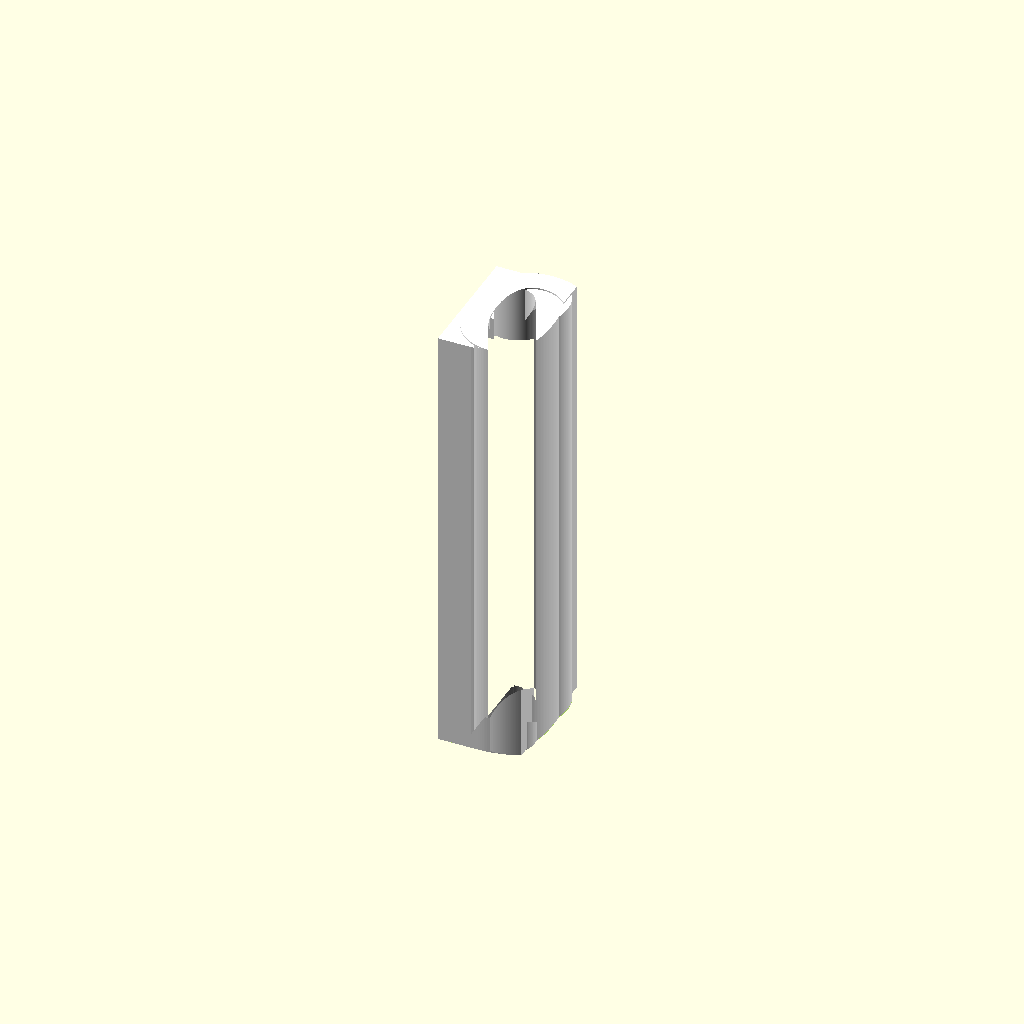
Cell 1 — every parameter at its default value.
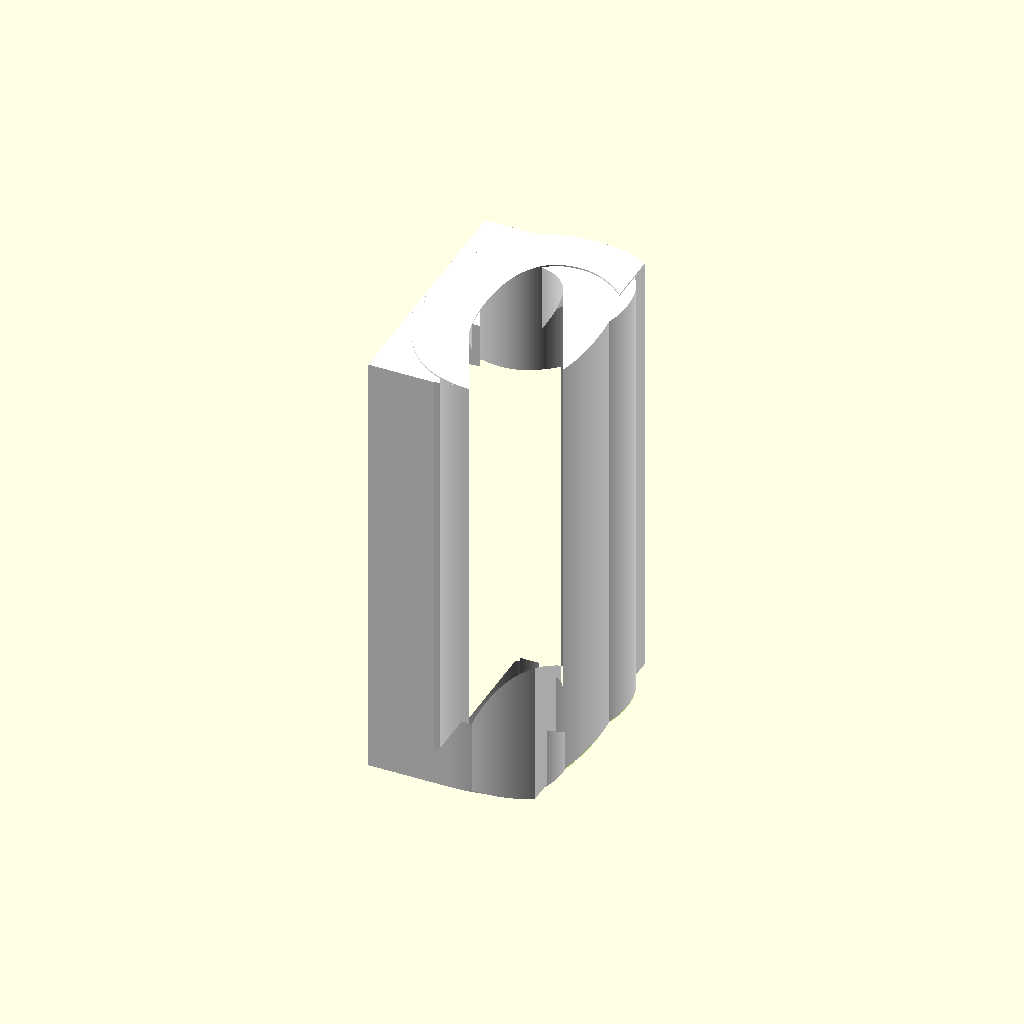
Cell 2 — fontsize set to 56, the other parameters unchanged.
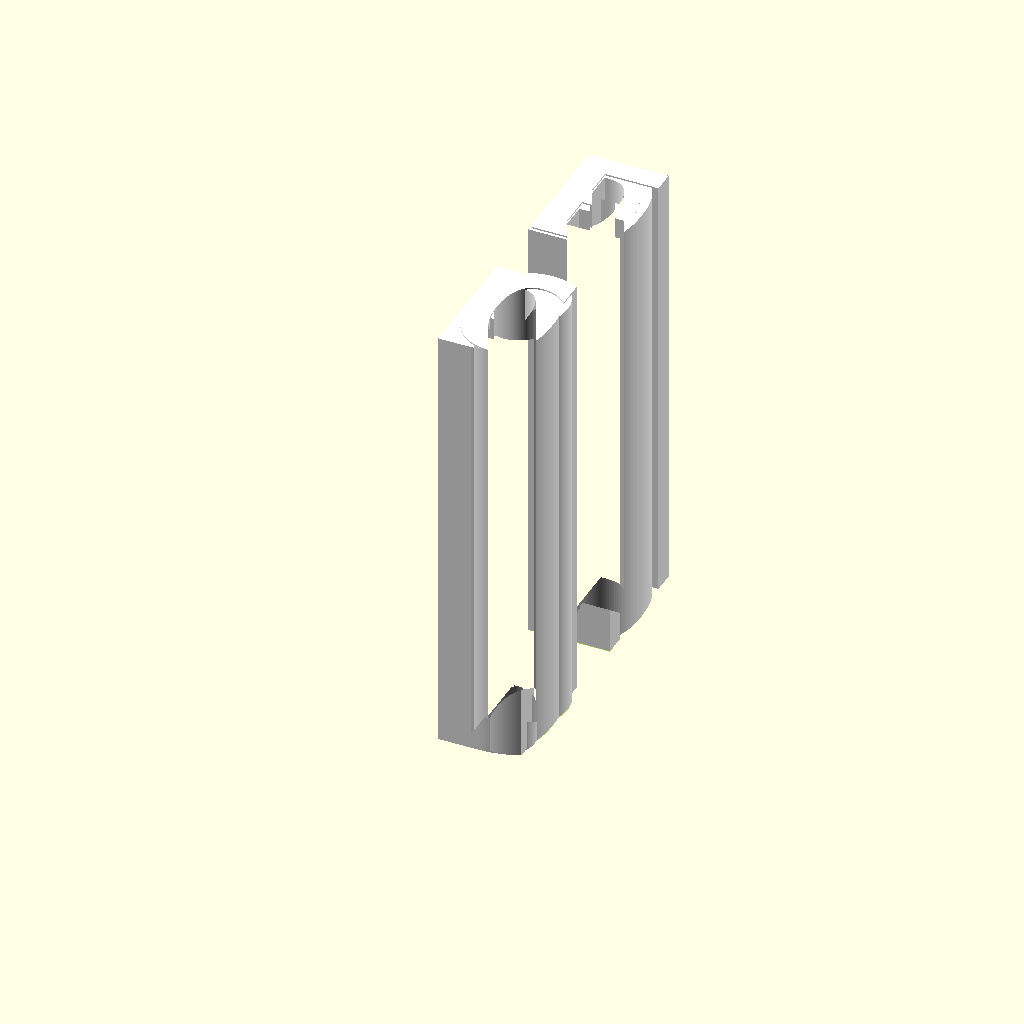
Cell 3: grid_rows = 2 (everything else at default).
One fixed orthographic camera (rotation 55°, 0°, 25°; colour scheme Cornfield) for every cell.
Source of the model, flaps-generator/flaps_custom.scad:
// Flap Generator for splitflap design based on: https://github.com/adamgmakes/SplitFlapDisplay
//
// Flap generator created by Richard Garsthagen (the.anykey@gmail.com)
// License under creative commons: https://creativecommons.org/licenses/by-nc-sa/4.0/
//
// MODIFIED FOR CUSTOMIZABLE LAYOUT
// Configure rows, columns, and starting character to fit your build plate

$fn=180; // Quality of render

layers = 3;
layerheight = 0.16;
fontsize = 28;
blackmargin = 3;

// USE [F6] to render the flaps

// ============================================================================
// CUSTOMIZABLE LAYOUT PARAMETERS
// ============================================================================

// Grid dimensions - ADJUST THESE TO FIT YOUR PRINTER
grid_rows = 1;           // Number of rows (e.g., 4, 5, 6, 8)
grid_cols = 1;           // Number of columns (e.g., 4, 5, 6, 8)

start_char = 2;

// Character step - use 1 for all characters, 2 for every other character
// Set to 2 to print half the flaps (e.g., chars 0, 2, 4...), then print again
// with start_char=1 to get the other half (chars 1, 3, 5...)
// This is useful if you want to put alternate characters on the back of flaps
char_step = 2;           // 1 = sequential, 2 = every other

// Spacing between flaps (mm) - adjust if flaps are too close/far
x_spacing = 34;          // Horizontal spacing (34mm is safe, 32mm is tight)
y_spacing = 43;          // Vertical spacing (43mm is safe, 40mm is tight)

// ============================================================================
// GENERATION CONTROL
// ============================================================================

// Make the individual color layer
//MakeFlaps(0);

// Show Preview of all the flaps - NOT FOR PRINTING
// PreviewFlaps();

// Generate flaps for export
MakeFlaps(1);



// Fonts to use
fonts = ["Consolas:style=bold", "Apple Symbols", "Arial Unicode MS"];
charFont = [0,0,0,0,0,0,0,0,0,0,0,0,0,0,0,0,0,0,0,0,0,0,0,0,0,0,0,0,0,0,0,0,0,0,0,0,0,0,0,0,0,0,0,0,0,0,0,0,0,0,2,1,1,0,0,1,0,0,0,1,1,1,0,0];

// 64 Characters you want to use (indices 0-63)
// Note: Use actual Unicode characters or \uXXXX escapes (single backslash)
// For quotes: use "'" for single quote, "\"" for double quote
chars = [
"A", "B", "C", "D", "E", "F", "G", "H",  // 0-7
"I", "J", "K", "L", "M", "N", "O", "P",  // 8-15
"Q", "R", "S", "T", "U", "V", "W", "X",  // 16-23
"Y", "Z", "0", "1", "2", "3", "4", "5",  // 24-31
"6", "7", "8", "9", "?", "!", "@", "#",  // 32-39
"$", "&", "[", "]", "-", "+", "=", ":",  // 40-47
"%",
"'",
"\u2709", // Message
"\u2605", // Star
"\u2600", // Sun 
"\u2191", // Down Arrow
"\u2193", // Up Arrow
"\u00B0", // Degree
"\u263A", // Empty Smiley
"\u263B", // Filled Smiley
"♥",
"\u266B", // Music Note
"\u2614", // Umbrella
"\u26A1", // Lightning
" ", // 
" "  // 
];

// Flap Color layer, to generate as individual colors for each flap background
flapColor = [0,0,0,0,0,0,0,0,0,0,0,0,0,0,0,0,0,0,0,0,0,0,0,0,0,0,0,0,0,0,0,0,0,0,0,0,0,0,0,0,0,0,0,0,0,0,0,0,0,0,0,0,0,0,0,0,0,0,0,0,0,0,1,0];

// Color layer, to generate as individual colors
charColorLayer = [1,1,1,1,1,1,1,1,1,1,1,1,1,1,1,1,1,1,1,1,1,1,1,1,1,1,1,1,1,1,1,1,1,1,1,1,1,1,1,1,1,1,1,1,1,1,1,1,1,1,1,1,1,1,1,1,1,1,1,1,1,1,1,1];

// Per Character Font Size overwrite
// Index 37 (@) is reduced by 4 points to fit better
// Index 52-53 (arrows) are increased by 5 points for visibility
charSizeOffset = [0,0,0,0,0,0,0,0,0,0,0,0,0,0,0,0,0,0,0,0,0,0,0,0,0,0,0,0,0,0,0,0,0,0,0,0,0,-4,0,0,0,0,0,0,0,0,0,0,0,0,0,0,5,5,0,0,0,0,0,0,0,0,0,0,0];

// Per Character Y Position overwrite -> default is centered (0 = centered)
// Positive values move DOWN, negative values move UP
// Only adjust if character appears visually off-center when printed
charYposOffset = [
    0,0,0,0,0,0,0,0,0,0,0,0,0,0,0,0,  // 0-15: A-P (all centered)
    -3.5,0,0,0,0,0,0,0,0,0,0,0,0,0,0,0,  // 16: Q (descender), 17-31: R-Z, 0-5
    0,0,0,0,0,0,0,0,0,0,0,0,0,0,0,0,  // 32-47: 6-9, ?, !, @, #, $, &, [, ], -, +, =, :
    0,9,0,0,0,0,0,9,0,0,0,0,0,0,0,0   // 48-63: %, ', ", €, ", ↑, ↓, ₿, °, ☺, ., ♥, spaces
    // 48:% 49:' 50:" 51:€ 52:" 53:↑ 54:↓ 55:₿ 56:° 57:☺ 58:. 59:♥ 60-63:spaces
];

// NOTE: If special characters (€, ↑, ↓, ₿, °, ☺) appear off-center,
// adjust their positions above. Indices:
// 51 = € (Euro), 53 = ↑ (Up arrow), 54 = ↓ (Down arrow)
// 55 = ₿ (Bitcoin), 56 = ° (Degree), 57 = ☺ (Smiley)

colors = ["black", "white", "red", "green", "yellow"];

// Calculate total flaps and validate
total_flaps = grid_rows * grid_cols;
end_char = start_char + (total_flaps - 1) * char_step;

module PreviewFlaps(){
    // Preview the current grid configuration
    for ( y = [0 : grid_rows-1] ){
        for ( x = [0 : grid_cols-1] ){
            char_idx = start_char + ((y*grid_cols)+x) * char_step;
            if (char_idx < 64) {
                translate([34+(x*x_spacing), 22+(y*y_spacing), 0])
                flapPreview(char_idx);
            }
        }
    }
    
    // Show build plate outline (for reference)
    plate_width = grid_cols * x_spacing + 20;
    plate_height = grid_rows * y_spacing + 30;
    color("gray", 0.2)
    translate([plate_width/2, plate_height/2 - 10, -1])
    cube([plate_width, plate_height, 1], center=true);
}

module MakeFlaps(part){
    for ( y = [0 : grid_rows-1] ){
        for ( x = [0 : grid_cols-1] ){
            char_idx = start_char + ((y*grid_cols)+x) * char_step;
            
            // Only generate if within valid character range
            if (char_idx < 64) {
                translate([17+(x*x_spacing), 22+(y*y_spacing), 0]) {
                    // Handle wrap-around for first and last characters
                    if (char_idx == 0) {
                        // First character: previous is 63, next is 1
                        flap(63, char_idx, char_idx+1, part);
                    } else if (char_idx == 63) {
                        // Last character: previous is 62, next is 0
                        flap(char_idx-1, char_idx, 0, part);
                    } else {
                        // Normal case: previous, current, next
                        flap(char_idx-1, char_idx, char_idx+1, part);
                    }
                }
            }
        }
    }
}

module flapPreview(c1){
     difference(){ 
         union(){
         color(colors[flapColor[c1]])
         linear_extrude(h=(layers*layerheight))
         import("flap.dxf");
         
         color(colors[flapColor[c1]])
             difference(){
             linear_extrude(h=(layers*layerheight))
             rotate([0,0,180])
             import("flap.dxf");

             translate([0,-21.16+(blackmargin/2),(layerheight*layers)/2])            
             cube([34,blackmargin,layerheight*layers], center=true);
         }

         // black margin
             color(colors[0])
             translate([0,0,layerheight*2])
             difference(){
                linear_extrude(h=(layerheight))
                 rotate([0,0,180])
                 import("flap.dxf");
                 translate([-17,-21.16+blackmargin,0])            
                 cube([34,21.16-blackmargin,layerheight]);
         }
         
         }
         charPreview(c1);
     }
    charPreview(c1); 
}

module flap(c1,c2,c3, part){
    //print flaps with character cutout
    
     difference(){ 
     union(){
     if (flapColor[c3]==part) {
         
         if (flapColor[c3] != 0) {
         color(colors[flapColor[c3]])
         translate([0,0,0])
             difference(){
                 linear_extrude(h=(layerheight))
                 import("flap.dxf");
                 translate([0,21.16-(blackmargin/2),layerheight/2])            
                 cube([34,blackmargin,layerheight], center=true);
                 
             }
         }
         else {
             color(colors[0])
             translate([0,0,0])
             linear_extrude(h=(layerheight))
             import("flap.dxf");
         } 
         
         
     }
     
     if (part==0){  // Always generate middle layer black
      color(colors[0])
      translate([0,0,layerheight])
      linear_extrude(h=(layerheight))
      import("flap.dxf");
     }
     
     if (flapColor[c2]==part) {
         color(colors[flapColor[c2]])
         translate([0,0,layerheight*2])
         linear_extrude(h=(layerheight))
         import("flap.dxf");
     }
     
     if (flapColor[c1]==part) {
         color(colors[flapColor[c1]])
         linear_extrude(h=(layerheight))
         rotate([0,0,180])
         import("flap.dxf");
     }
         
     if (part==0){
      color(colors[0])
      translate([0,0,layerheight])
      linear_extrude(h=(layerheight))
      rotate([0,0,180])
      import("flap.dxf");
      
      
      //top layer bottom margin
      color(colors[0])
             translate([0,0,layerheight*2])
             difference(){
                linear_extrude(h=(layerheight))
                 rotate([0,0,180])
                 import("flap.dxf");
                 translate([-17,-21.16+blackmargin,0])            
                 cube([34,21.16-blackmargin,layerheight]);
         }
      
      //bottom layer bottom margin
      color(colors[0])
             translate([0,0,0])
             difference(){
                linear_extrude(h=(layerheight))
                 import("flap.dxf");
                translate([-17,-21.16+blackmargin,0])            
                 cube([34,21.16-blackmargin,layerheight]);
         }
         
         
      
     }
     
     if (flapColor[c2]==part) {
         if (flapColor[c2] != 0) {
         color(colors[flapColor[c2]])
         translate([0,0,layerheight*2])
             difference(){
                 linear_extrude(h=(layerheight))
                 rotate([0,0,180])
                 import("flap.dxf");
                 translate([0,-21.16+(blackmargin/2),layerheight/2])            
                 cube([34,blackmargin,layerheight], center=true);
                 
             }
         }
         else {
             color(colors[0])
             translate([0,0,layerheight*2])
             linear_extrude(h=(layerheight))
             rotate([0,0,180])
             import("flap.dxf");
         } 
     
         
     }
     }
     char1(c1);
     char2(c2);
     char3(c3);
     }
    

    //print just the characters
    if (charColorLayer[c1] == part) { char1(c1); }
    if (charColorLayer[c2] == part) { char2(c2); }
    if (charColorLayer[c3] == part) { char3(c3); }

}

module charPreview(c){
difference(){
     color(colors[charColorLayer[c]])
     translate([0,charYposOffset[c],layerheight*(layers-1)])
     linear_extrude(h=layerheight)
     text(chars[c], size=fontsize+charSizeOffset[c], font=fonts[charFont[c]], halign="center", valign="center");
     
     translate([-20,-0.25,layerheight*(layers-1)])
     cube([50,0.5,layerheight]);
}
}

module char1(c){
 difference(){
     color(colors[charColorLayer[c]])
     translate([0,-charYposOffset[c],0])
     linear_extrude(h=layerheight)
     rotate([180,0,0])
     text(chars[c], size=fontsize+charSizeOffset[c], font=fonts[charFont[c]], halign="center", valign="center");
     
     translate([-20,-0.25,0])
     cube([50,20,layerheight]);
 }
}

module char2(c){
difference(){
     color(colors[charColorLayer[c]])
     translate([0,charYposOffset[c],layerheight*(layers-1)])
     linear_extrude(h=layerheight)
     text(chars[c], size=fontsize+charSizeOffset[c], font=fonts[charFont[c]], halign="center", valign="center");
     
     translate([-20,-0.25,layerheight*(layers-1)])
     cube([50,0.5,layerheight]);
     
}
}

module char3(c){
 difference(){
     color(colors[charColorLayer[c]])
     translate([0,-charYposOffset[c],0])
     linear_extrude(h=layerheight)
     rotate([180,0,0])
     text(chars[c], size=fontsize+charSizeOffset[c], font=fonts[charFont[c]], halign="center", valign="center");
     
     translate([-20,-20+0.25,0])
     cube([50,20,layerheight]);
 }
}





// ============================================================================
// BUILD PLATE SIZE REFERENCE
// ============================================================================
// 
// Common printer bed sizes and recommended max grid dimensions:
//
// 180x180mm (Prusa Mini, etc):
//   - 4x4 grid (16 flaps): ~136x172mm ✓
//   - 5x4 grid (20 flaps): ~170x172mm ✓
//
// 220x220mm (Ender 3, etc):
//   - 5x5 grid (25 flaps): ~170x215mm ✓
//   - 6x4 grid (24 flaps): ~204x172mm ✓
//   - 6x5 grid (30 flaps): ~204x215mm ✓
//
// 250x250mm:
//   - 6x5 grid (30 flaps): ~204x215mm ✓
//   - 7x5 grid (35 flaps): ~238x215mm ✓
//
// 300x300mm:
//   - 8x6 grid (48 flaps): ~272x258mm ✓
//   - 8x7 grid (56 flaps): ~272x301mm (tight on Y)
//
// Formula for estimating plate size:
//   Width  ≈ (grid_cols × x_spacing) + 20mm margin
//   Height ≈ (grid_rows × y_spacing) + 30mm margin
//
// ============================================================================

// Display current configuration in console
echo(str("Grid: ", grid_rows, " rows × ", grid_cols, " cols"));
echo(str("Total flaps: ", total_flaps));
echo(str("Character step: ", char_step, " (", char_step == 1 ? "sequential" : "every other", ")"));
echo(str("Characters: ", start_char, " to ", min(end_char, 63), " step ", char_step));
echo(str("Plate size estimate: ", grid_cols * x_spacing + 20, "mm × ", grid_rows * y_spacing + 30, "mm"));

if (end_char >= 64) {
    echo("WARNING: end_char exceeds 63! Some flaps will not be generated.");
    echo(str("Reduce grid size or start_char. Max start_char for this grid: ", 64 - total_flaps * char_step));
}
Parameter table extracted from the source (name, type, default, range or options):
layers: number, default 3
layerheight: number, default 0.16
fontsize: number, default 28
blackmargin: number, default 3
grid_rows: number, default 1
grid_cols: number, default 1
start_char: number, default 2
char_step: number, default 2
x_spacing: number, default 34
y_spacing: number, default 43
